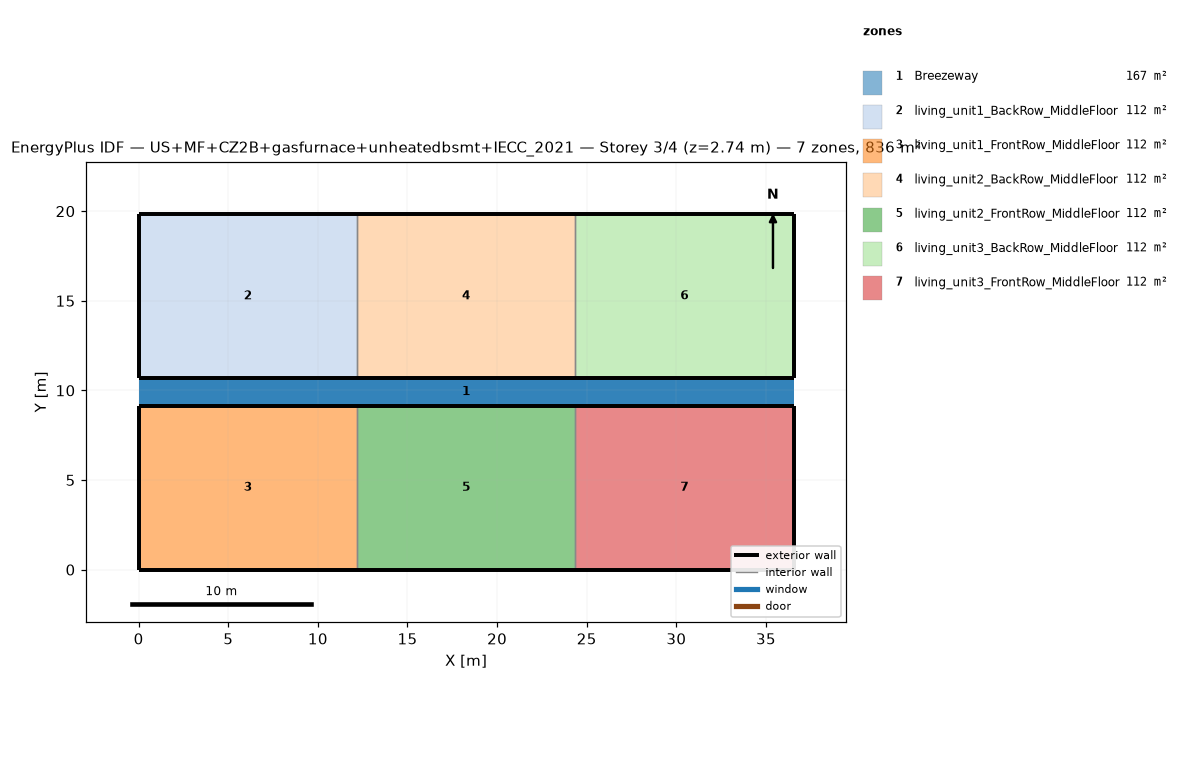
=== STOREY PLAN SPEC (per zone: floor XY polygon, exterior-wall plan segments, windows/doors) ===
zone 1: Breezeway  (167.0 m²)
  floor: (36.54, 9.16) (0.00, 9.16) (0.00, 10.68) (36.54, 10.68)
  floor: (36.54, 9.16) (0.00, 9.16) (0.00, 10.68) (36.54, 10.68)
  floor: (36.54, 9.16) (0.00, 9.16) (0.00, 10.68) (36.54, 10.68)
zone 2: living_unit1_BackRow_MiddleFloor  (111.5 m²)
  floor: (12.18, 10.68) (0.00, 10.68) (0.00, 19.84) (12.18, 19.84)
  exterior wall: (0.00, 10.68) – (12.18, 10.68)  [12.2 m]
  exterior wall: (12.18, 19.84) – (0.00, 19.84)  [12.2 m]
  exterior wall: (0.00, 19.84) – (0.00, 10.68)  [9.2 m]
  interior walls: 1
zone 3: living_unit1_FrontRow_MiddleFloor  (111.5 m²)
  floor: (12.18, 0.00) (0.00, 0.00) (0.00, 9.16) (12.18, 9.16)
  exterior wall: (0.00, 0.00) – (12.18, 0.00)  [12.2 m]
  exterior wall: (12.18, 9.16) – (0.00, 9.16)  [12.2 m]
  exterior wall: (0.00, 9.16) – (0.00, 0.00)  [9.2 m]
  interior walls: 1
zone 4: living_unit2_BackRow_MiddleFloor  (111.5 m²)
  floor: (24.36, 10.68) (12.18, 10.68) (12.18, 19.84) (24.36, 19.84)
  exterior wall: (12.18, 10.68) – (24.36, 10.68)  [12.2 m]
  exterior wall: (24.36, 19.84) – (12.18, 19.84)  [12.2 m]
  interior walls: 2
zone 5: living_unit2_FrontRow_MiddleFloor  (111.5 m²)
  floor: (24.36, 0.00) (12.18, 0.00) (12.18, 9.16) (24.36, 9.16)
  exterior wall: (12.18, 0.00) – (24.36, 0.00)  [12.2 m]
  exterior wall: (24.36, 9.16) – (12.18, 9.16)  [12.2 m]
  interior walls: 2
zone 6: living_unit3_BackRow_MiddleFloor  (111.5 m²)
  floor: (36.54, 10.68) (24.36, 10.68) (24.36, 19.84) (36.54, 19.84)
  exterior wall: (24.36, 10.68) – (36.54, 10.68)  [12.2 m]
  exterior wall: (36.54, 10.68) – (36.54, 19.84)  [9.2 m]
  exterior wall: (36.54, 19.84) – (24.36, 19.84)  [12.2 m]
  interior walls: 1
zone 7: living_unit3_FrontRow_MiddleFloor  (111.5 m²)
  floor: (36.54, 0.00) (24.36, 0.00) (24.36, 9.16) (36.54, 9.16)
  exterior wall: (24.36, 0.00) – (36.54, 0.00)  [12.2 m]
  exterior wall: (36.54, 0.00) – (36.54, 9.16)  [9.2 m]
  exterior wall: (36.54, 9.16) – (24.36, 9.16)  [12.2 m]
  interior walls: 1

=== DERIVED (storey summary) ===
Building: US+MF+CZ2B+gasfurnace+unheatedbsmt+IECC_2021
Storey: 3 of 4  (floor level z = 2.74 m)
Storey gross floor area: 836.2 m²
Zones on this storey: 7
  - Breezeway: floor 167.0 m²
  - living_unit1_BackRow_MiddleFloor: floor 111.5 m²; exterior wall 33.5 m (86.9 m²); WWR 0.0%
  - living_unit1_FrontRow_MiddleFloor: floor 111.5 m²; exterior wall 33.5 m (86.9 m²); WWR 0.0%
  - living_unit2_BackRow_MiddleFloor: floor 111.5 m²; exterior wall 24.4 m (63.1 m²); WWR 0.0%
  - living_unit2_FrontRow_MiddleFloor: floor 111.5 m²; exterior wall 24.4 m (63.1 m²); WWR 0.0%
  - living_unit3_BackRow_MiddleFloor: floor 111.5 m²; exterior wall 33.5 m (86.9 m²); WWR 0.0%
  - living_unit3_FrontRow_MiddleFloor: floor 111.5 m²; exterior wall 33.5 m (86.9 m²); WWR 0.0%
Zone adjacency (shared interzone walls):
  - living_unit1_BackRow_MiddleFloor ↔ living_unit2_BackRow_MiddleFloor
  - living_unit1_FrontRow_MiddleFloor ↔ living_unit2_FrontRow_MiddleFloor
  - living_unit2_BackRow_MiddleFloor ↔ living_unit3_BackRow_MiddleFloor
  - living_unit2_FrontRow_MiddleFloor ↔ living_unit3_FrontRow_MiddleFloor